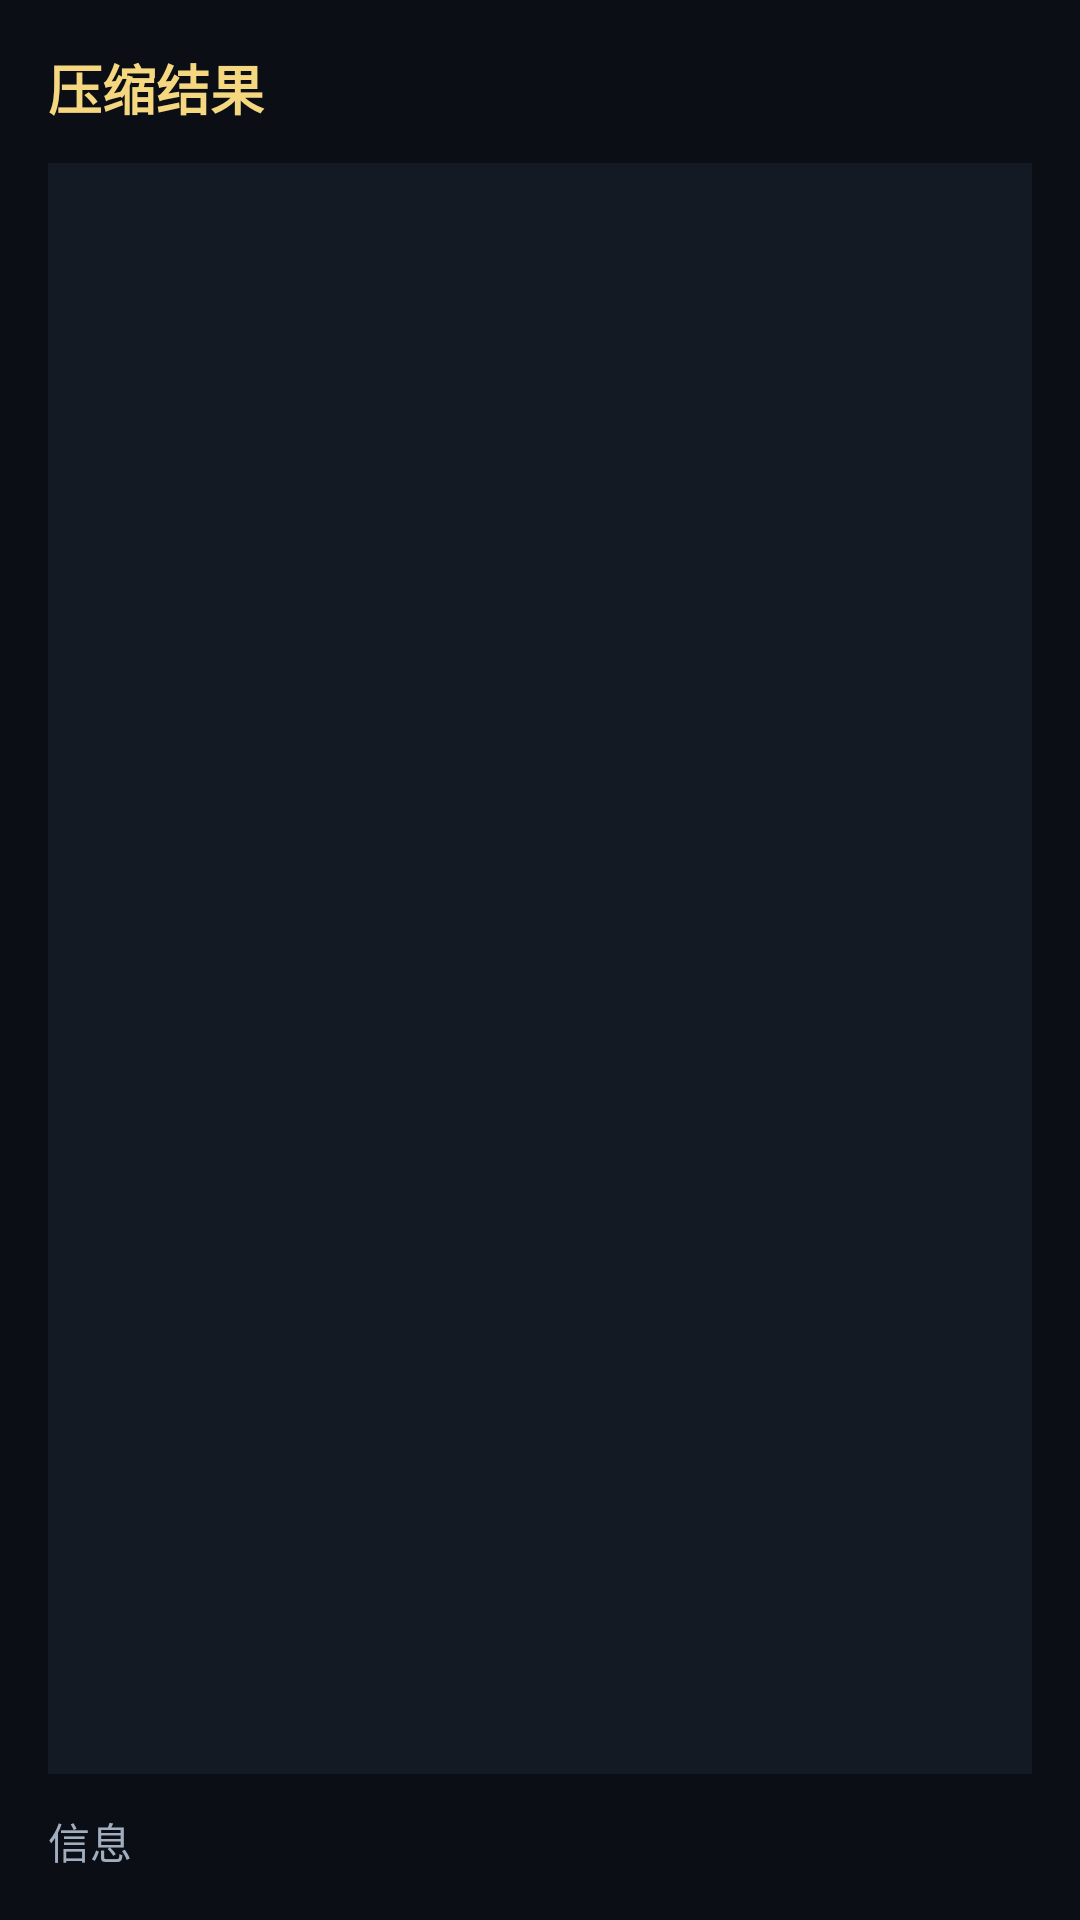

Here is an Android app screen rendered from its layout file. Give the layout XML and the strings, colors and styles it references.
<!-- AndroidManifest.xml: application theme Theme.MaterialComponents.DayNight.NoActionBar -->
<!-- res/layout/activity_result.xml -->
<?xml version="1.0" encoding="utf-8"?>
<LinearLayout xmlns:android="http://schemas.android.com/apk/res/android"
    android:orientation="vertical"
    android:padding="16dp"
    android:layout_width="match_parent"
    android:layout_height="match_parent"
    android:background="#0B0F15">

    <TextView
        android:text="压缩结果"
        android:textSize="18sp"
        android:textStyle="bold"
        android:textColor="#F5D77F"
        android:layout_width="match_parent"
        android:layout_height="wrap_content" />

    <ImageView
        android:id="@+id/resultImage"
        android:layout_width="match_parent"
        android:layout_height="0dp"
        android:layout_weight="1"
        android:adjustViewBounds="true"
        android:scaleType="fitCenter"
        android:layout_marginTop="12dp"
        android:background="#131A24" />

    <TextView
        android:id="@+id/resultInfo"
        android:layout_width="match_parent"
        android:layout_height="wrap_content"
        android:layout_marginTop="12dp"
        android:text="信息"
        android:textColor="#A0AEC0" />
</LinearLayout>
<!-- resources referenced by this layout -->
<resources>

</resources>
